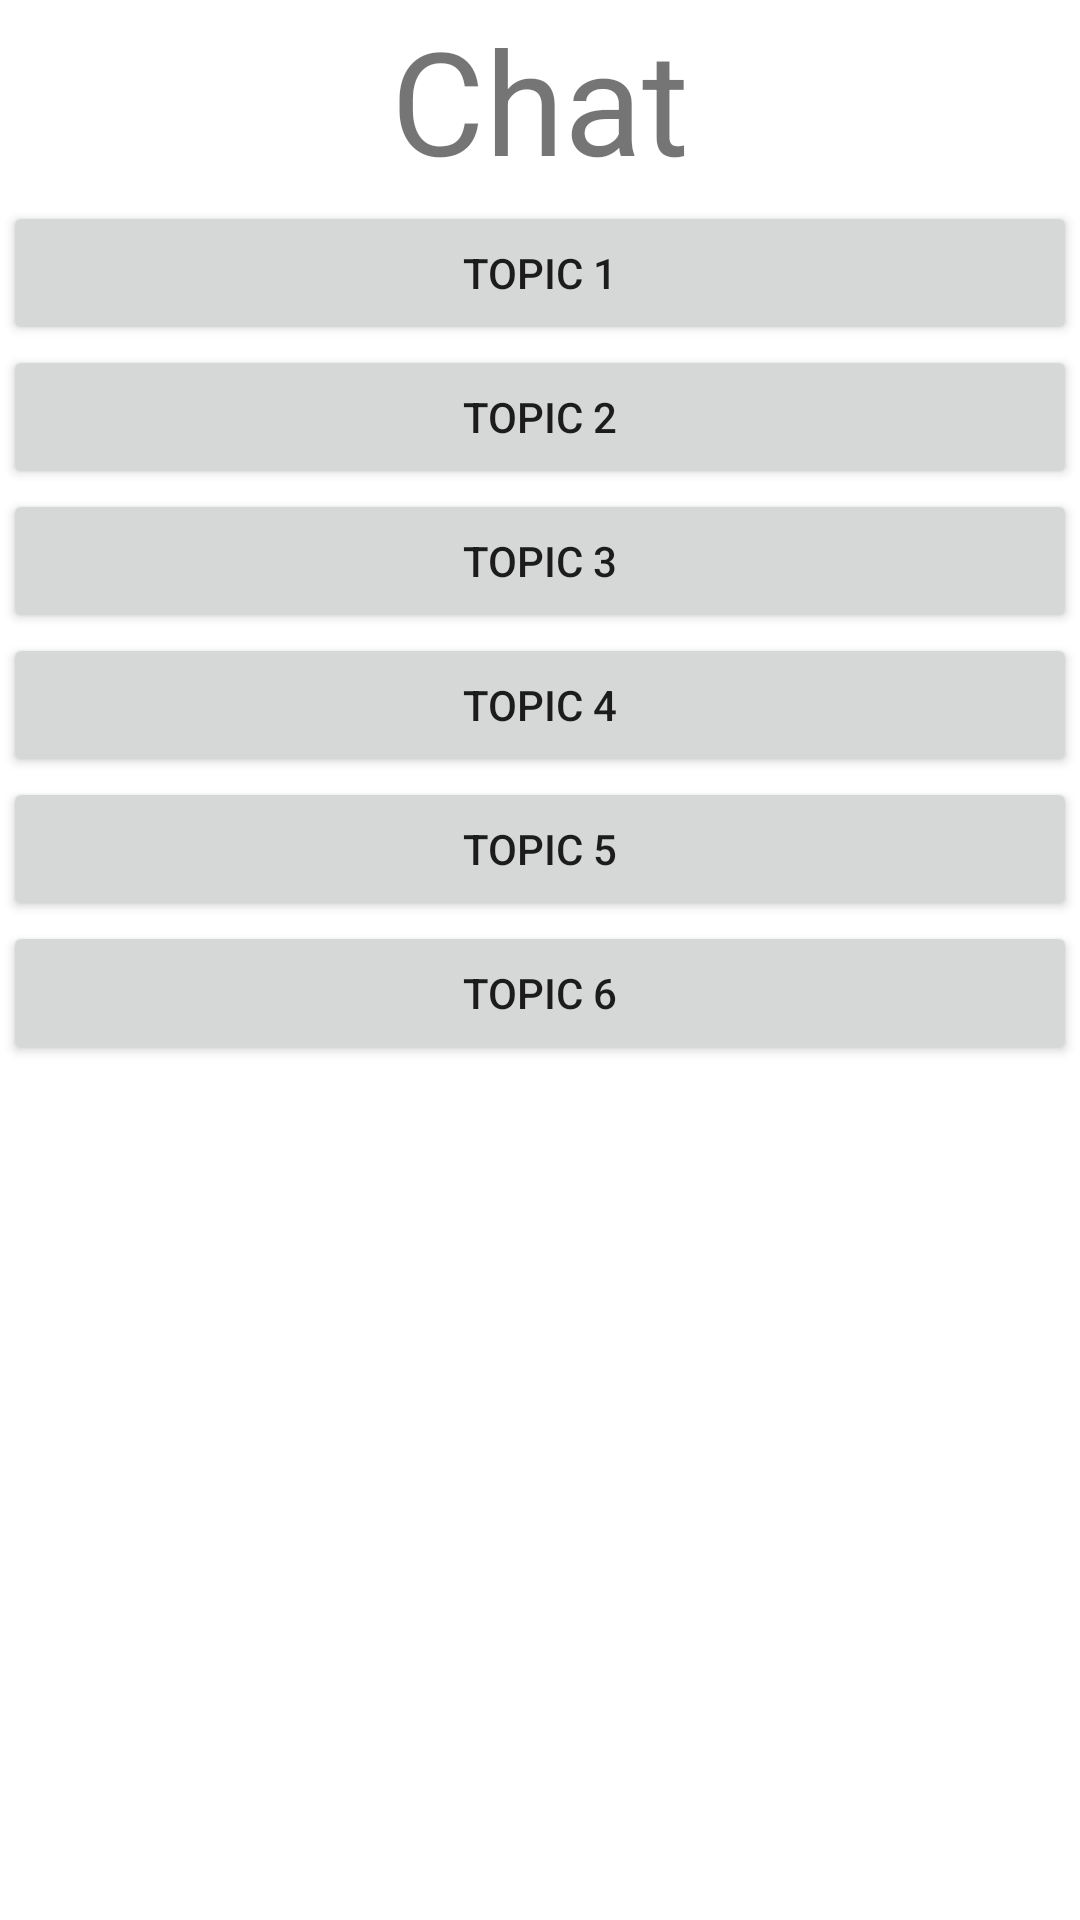

Here is an Android app screen rendered from its layout file. Give the layout XML and the strings, colors and styles it references.
<!-- AndroidManifest.xml: application theme Theme.DS_2 -->
<!-- res/layout/activity_topics.xml -->
<?xml version="1.0" encoding="utf-8"?>
<androidx.constraintlayout.widget.ConstraintLayout xmlns:android="http://schemas.android.com/apk/res/android"
    xmlns:app="http://schemas.android.com/apk/res-auto"
    xmlns:tools="http://schemas.android.com/tools"
    android:layout_width="match_parent"
    android:layout_height="match_parent"
    tools:context=".Topics">

    <LinearLayout
        android:id="@+id/linearLayout"
        android:layout_width="0dp"
        android:layout_height="0dp"
        android:layout_marginStart="1dp"
        android:layout_marginTop="1dp"
        android:layout_marginEnd="1dp"
        android:layout_marginBottom="1dp"
        android:orientation="vertical"
        app:layout_constraintBottom_toBottomOf="parent"
        app:layout_constraintEnd_toEndOf="parent"
        app:layout_constraintStart_toStartOf="parent"
        app:layout_constraintTop_toTopOf="parent">

        <TextView
            android:id="@+id/textView"
            android:layout_width="match_parent"
            android:layout_height="66dp"
            android:text="@string/chat"
            android:textAlignment="center"
            android:textSize="48sp" />

        <Button
            android:id="@+id/button2"
            android:layout_width="match_parent"
            android:layout_height="wrap_content"
            android:text="@string/Topic1" />

        <Button
            android:id="@+id/button3"
            android:layout_width="match_parent"
            android:layout_height="wrap_content"
            android:text="@string/Topic2" />

        <Button
            android:id="@+id/button4"
            android:layout_width="match_parent"
            android:layout_height="wrap_content"
            android:text="@string/Topic3" />

        <Button
            android:id="@+id/button5"
            android:layout_width="match_parent"
            android:layout_height="wrap_content"
            android:text="@string/Topic4" />

        <Button
            android:id="@+id/button6"
            android:layout_width="match_parent"
            android:layout_height="wrap_content"
            android:text="@string/Topic5" />

        <Button
            android:id="@+id/button7"
            android:layout_width="match_parent"
            android:layout_height="wrap_content"
            android:text="@string/Topic6" />
    </LinearLayout>
</androidx.constraintlayout.widget.ConstraintLayout>
<!-- resources referenced by this layout -->
<resources>
  <string name="Topic1">Topic 1</string>
  <string name="Topic2">Topic 2</string>
  <string name="Topic3">Topic 3</string>
  <string name="Topic4">Topic 4</string>
  <string name="Topic5">Topic 5</string>
  <string name="Topic6">Topic 6</string>
  <string name="chat">Chat</string>
  <style name="Theme.DS_2" parent="Theme.MaterialComponents.DayNight.DarkActionBar">
          
          <item name="colorPrimary">@color/purple_500</item>
          <item name="colorPrimaryVariant">@color/purple_700</item>
          <item name="colorOnPrimary">@color/white</item>
          
          <item name="colorSecondary">@color/teal_200</item>
          <item name="colorSecondaryVariant">@color/teal_700</item>
          <item name="colorOnSecondary">@color/black</item>
          
          <item name="android:statusBarColor" tools:targetApi="l">?attr/colorPrimaryVariant</item>
          
      </style>
  <!-- not gathered from this repository: default colours our renderer supplied (Android Studio template values) -->
  <color name="purple_500">#FF6200EE</color>
  <color name="purple_700">#FF3700B3</color>
  <color name="teal_200">#FF03DAC5</color>
  <color name="teal_700">#FF018786</color>
  <color name="black">#FF000000</color>
  <color name="white">#FFFFFFFF</color>
</resources>
